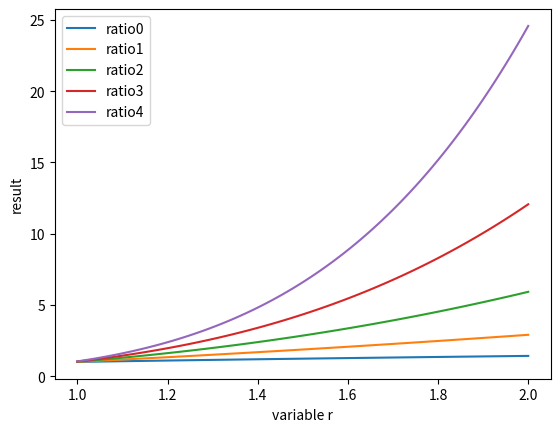

The script that saved this image:
#!/usr/bin/python3
import matplotlib.pyplot as plt
import numpy as np

# expore the function ( r1*r/(r1-r) ) ** (.5 + n) 
# where r < r1 and n are all positive integers

r0=110

r1 = 2
r2 = 1

r = np.linspace(r1, r2, 100)

plt.xlabel('variable r')
plt.ylabel('result')

for n in range(5):
    print(n)
    exp = .5+n

    fd = (r0*r)**exp
    fn = (r0-r)**exp
    
    ratio = fd/fn
    plt.plot(r, ratio, label='ratio' + str(n))  # Plot the chart
    """
    plt.plot(r, fd, label='function denominator')  # Plot the chart
    plt.plot(r, fn, label='function numerator')  # Plot the chart
    """

plt.legend()
plt.show()  # display
